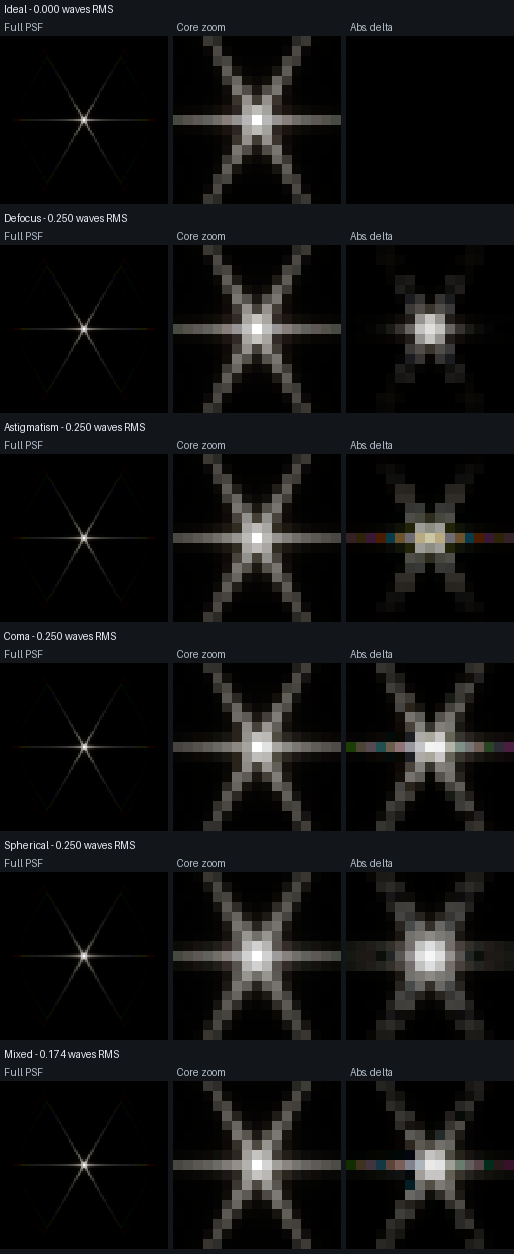

The table this chart was drawn from, first rows:
case, pupil_fft_resolution, wavefront_rms_waves_at_550nm, wavelength_nm, mode_coefficients_rms_waves_at_550nm, energy_in_crop, centroid_error_px, r50_px, r90_px, r99_px, shape_l1_vs_ideal_percent, detector_peak_ratio_vs_ideal
Ideal, 1024, 0.0, 610.0, {}, 1, 1.0048591735576161e-14, 0.0, 0.0, 2.0, 0.0, 1.0
Ideal, 1024, 0.0, 550.0, {}, 1.0, 1.5888218580782548e-14, 0.0, 0.0, 2.0, 0.0, 1.0
Ideal, 1024, 0.0, 460.0, {}, 1, 7.105427357601002e-15, 0.0, 0.0, 1.414, 0.0, 1.0
Defocus, 1024, 0.25, 610.0, {'defocus': 0.25}, 1.0, 1.0048591735576161e-14, 0.0, 0.0, 2.0, 1.908, 0.9902
Defocus, 1024, 0.25, 550.0, {'defocus': 0.25}, 1, 1.0048591735576161e-14, 0.0, 0.0, 2.0, 1.739, 0.9911
Defocus, 1024, 0.25, 460.0, {'defocus': 0.25}, 1, 7.105427357601002e-15, 0.0, 0.0, 1.414, 1.514, 0.9923
Astigmatism, 1024, 0.25, 610.0, {'astigmatism': 0.25}, 1, 2.946105972725829e-05, 0.0, 0.0, 2.0, 0.7438, 0.9968
Astigmatism, 1024, 0.25, 550.0, {'astigmatism': 0.25}, 1, 2.9745281347241153e-05, 0.0, 0.0, 2.0, 0.5249, 0.9978
Astigmatism, 1024, 0.25, 460.0, {'astigmatism': 0.25}, 1, 3.507061813851413e-05, 0.0, 0.0, 1.414, 0.2294, 0.9996
Coma, 1024, 0.25, 610.0, {'coma': 0.25}, 1.0, 0.04577, 0.0, 0.0, 2.0, 7.712, 0.9647
Coma, 1024, 0.25, 550.0, {'coma': 0.25}, 1, 0.04534, 0.0, 0.0, 2.0, 7.678, 0.9649
Coma, 1024, 0.25, 460.0, {'coma': 0.25}, 1.0, 0.04356, 0.0, 0.0, 1.414, 7.378, 0.9667
Spherical, 1024, 0.25, 610.0, {'spherical': 0.25}, 1, 2.1316282072803006e-14, 0.0, 0.0, 2.236, 8.853, 0.9546
Spherical, 1024, 0.25, 550.0, {'spherical': 0.25}, 1, 1.5888218580782548e-14, 0.0, 0.0, 2.0, 8.82, 0.9549
Spherical, 1024, 0.25, 460.0, {'spherical': 0.25}, 1, 1.0048591735576161e-14, 0.0, 0.0, 2.0, 9.134, 0.9534
Mixed, 1024, 0.1744, 610.0, {'defocus': 0.08, 'astigmatism': 0.1, 'c…, 1, 0.01978, 0.0, 0.0, 2.0, 4.073, 0.9807
Mixed, 1024, 0.1744, 550.0, {'defocus': 0.08, 'astigmatism': 0.1, 'c…, 1, 0.01921, 0.0, 0.0, 2.0, 3.935, 0.9816
Mixed, 1024, 0.1744, 460.0, {'defocus': 0.08, 'astigmatism': 0.1, 'c…, 1, 0.01861, 0.0, 0.0, 1.414, 3.739, 0.983
